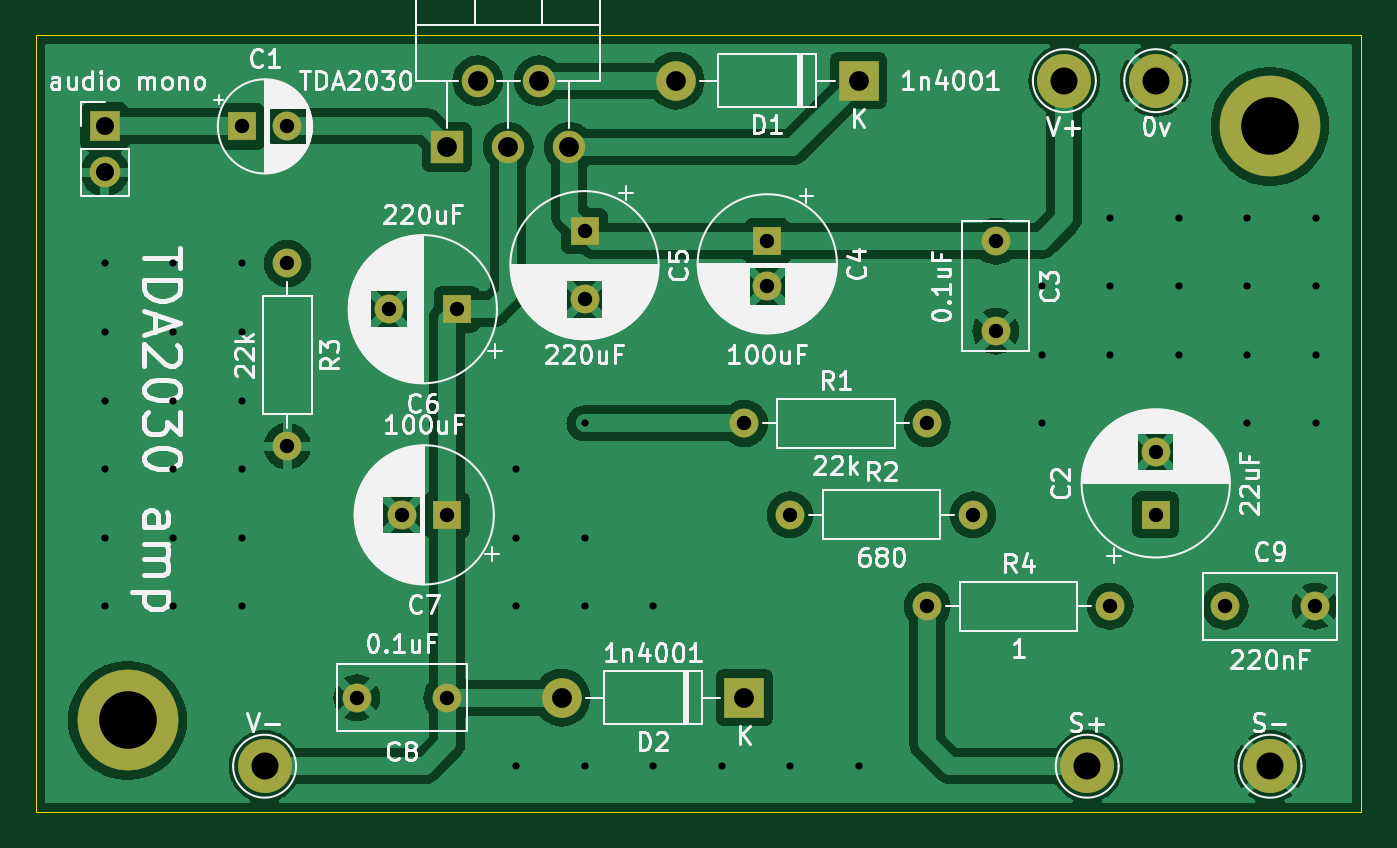
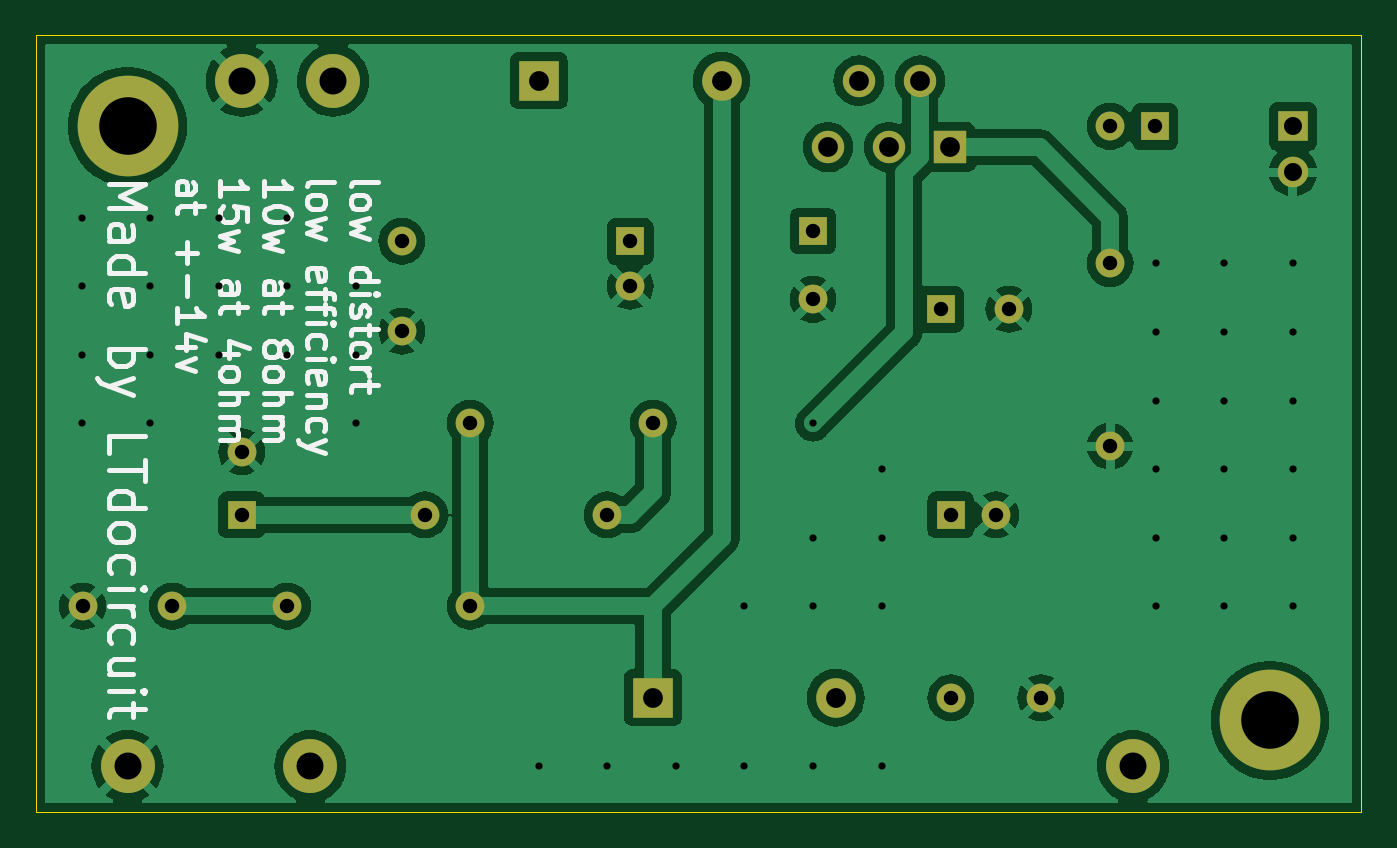
Circuit board: 11 layer files. Board 73.7 x 43.2 mm.
- bottom_copper: tda2030-B_Cu.gbr (89573 bytes)
- bottom_mask: tda2030-B_Mask.gbr (2600 bytes)
- paste: tda2030-B_Paste.gbr (465 bytes)
- bottom_silk: tda2030-B_Silkscreen.gbr (29664 bytes)
- outline: tda2030-Edge_Cuts.gbr (628 bytes)
- top_copper: tda2030-F_Cu.gbr (91207 bytes)
- top_mask: tda2030-F_Mask.gbr (2600 bytes)
- paste: tda2030-F_Paste.gbr (465 bytes)
- top_silk: tda2030-F_Silkscreen.gbr (124482 bytes)
- drill: tda2030-NPTH.drl (277 bytes)
- drill: tda2030-PTH.drl (1805 bytes)

=== bottom_copper: tda2030-B_Cu.gbr (89573 bytes, source omitted) ===
=== bottom_mask: tda2030-B_Mask.gbr ===
%TF.GenerationSoftware,KiCad,Pcbnew,8.0.3*%
%TF.CreationDate,2025-07-08T18:19:17+07:00*%
%TF.ProjectId,tda2030,74646132-3033-4302-9e6b-696361645f70,rev?*%
%TF.SameCoordinates,Original*%
%TF.FileFunction,Soldermask,Bot*%
%TF.FilePolarity,Negative*%
%FSLAX46Y46*%
G04 Gerber Fmt 4.6, Leading zero omitted, Abs format (unit mm)*
G04 Created by KiCad (PCBNEW 8.0.3) date 2025-07-08 18:19:17*
%MOMM*%
%LPD*%
G01*
G04 APERTURE LIST*
%ADD10R,1.600000X1.600000*%
%ADD11C,1.600000*%
%ADD12O,1.600000X1.600000*%
%ADD13C,5.600000*%
%ADD14R,1.700000X1.700000*%
%ADD15O,1.700000X1.700000*%
%ADD16C,3.000000*%
%ADD17R,2.200000X2.200000*%
%ADD18O,2.200000X2.200000*%
%ADD19R,1.800000X1.800000*%
%ADD20O,1.800000X1.800000*%
G04 APERTURE END LIST*
D10*
%TO.C,C7*%
X175220000Y-77470000D03*
D11*
X172720000Y-77470000D03*
%TD*%
D10*
%TO.C,C4*%
X193040000Y-62270000D03*
D11*
X193040000Y-64770000D03*
%TD*%
D10*
%TO.C,C5*%
X182880000Y-61697349D03*
D11*
X182880000Y-65497349D03*
%TD*%
%TO.C,R2*%
X194310000Y-77470000D03*
D12*
X204470000Y-77470000D03*
%TD*%
D13*
%TO.C,REF\u002A\u002A*%
X157480000Y-88900000D03*
%TD*%
D10*
%TO.C,C1*%
X163870000Y-55880000D03*
D11*
X166370000Y-55880000D03*
%TD*%
D14*
%TO.C,audio mono*%
X156210000Y-55880000D03*
D15*
X156210000Y-58420000D03*
%TD*%
D16*
%TO.C,V+*%
X209550000Y-53340000D03*
%TD*%
D11*
%TO.C,R4*%
X201930000Y-82550000D03*
D12*
X212090000Y-82550000D03*
%TD*%
D10*
%TO.C,C6*%
X175792651Y-66040000D03*
D11*
X171992651Y-66040000D03*
%TD*%
D17*
%TO.C,D1*%
X198120000Y-53340000D03*
D18*
X187960000Y-53340000D03*
%TD*%
D16*
%TO.C,S-*%
X220980000Y-91440000D03*
%TD*%
D17*
%TO.C,D2*%
X191770000Y-87630000D03*
D18*
X181610000Y-87630000D03*
%TD*%
D11*
%TO.C,C3*%
X205740000Y-62270000D03*
X205740000Y-67270000D03*
%TD*%
D16*
%TO.C,S+*%
X210820000Y-91440000D03*
%TD*%
%TO.C,0v*%
X214630000Y-53340000D03*
%TD*%
D13*
%TO.C,REF\u002A\u002A*%
X220980000Y-55880000D03*
%TD*%
D16*
%TO.C,V-*%
X165100000Y-91440000D03*
%TD*%
D19*
%TO.C,U1*%
X175240000Y-57040000D03*
D20*
X176940000Y-53340000D03*
X178640000Y-57040000D03*
X180340000Y-53340000D03*
X182040000Y-57040000D03*
%TD*%
D11*
%TO.C,R3*%
X166370000Y-63500000D03*
D12*
X166370000Y-73660000D03*
%TD*%
D11*
%TO.C,C9*%
X218480000Y-82550000D03*
X223480000Y-82550000D03*
%TD*%
D10*
%TO.C,C2*%
X214630000Y-77470000D03*
D11*
X214630000Y-73970000D03*
%TD*%
%TO.C,C8*%
X175220000Y-87630000D03*
X170220000Y-87630000D03*
%TD*%
%TO.C,R1*%
X191770000Y-72390000D03*
D12*
X201930000Y-72390000D03*
%TD*%
M02*

=== paste: tda2030-B_Paste.gbr ===
%TF.GenerationSoftware,KiCad,Pcbnew,8.0.3*%
%TF.CreationDate,2025-07-08T18:19:17+07:00*%
%TF.ProjectId,tda2030,74646132-3033-4302-9e6b-696361645f70,rev?*%
%TF.SameCoordinates,Original*%
%TF.FileFunction,Paste,Bot*%
%TF.FilePolarity,Positive*%
%FSLAX46Y46*%
G04 Gerber Fmt 4.6, Leading zero omitted, Abs format (unit mm)*
G04 Created by KiCad (PCBNEW 8.0.3) date 2025-07-08 18:19:17*
%MOMM*%
%LPD*%
G01*
G04 APERTURE LIST*
G04 APERTURE END LIST*
M02*

=== bottom_silk: tda2030-B_Silkscreen.gbr (29664 bytes, source omitted) ===
=== outline: tda2030-Edge_Cuts.gbr ===
%TF.GenerationSoftware,KiCad,Pcbnew,8.0.3*%
%TF.CreationDate,2025-07-08T18:19:17+07:00*%
%TF.ProjectId,tda2030,74646132-3033-4302-9e6b-696361645f70,rev?*%
%TF.SameCoordinates,Original*%
%TF.FileFunction,Profile,NP*%
%FSLAX46Y46*%
G04 Gerber Fmt 4.6, Leading zero omitted, Abs format (unit mm)*
G04 Created by KiCad (PCBNEW 8.0.3) date 2025-07-08 18:19:17*
%MOMM*%
%LPD*%
G01*
G04 APERTURE LIST*
%TA.AperFunction,Profile*%
%ADD10C,0.050000*%
%TD*%
G04 APERTURE END LIST*
D10*
X152400000Y-50800000D02*
X226060000Y-50800000D01*
X226060000Y-93980000D01*
X152400000Y-93980000D01*
X152400000Y-50800000D01*
M02*

=== top_copper: tda2030-F_Cu.gbr (91207 bytes, source omitted) ===
=== top_mask: tda2030-F_Mask.gbr ===
%TF.GenerationSoftware,KiCad,Pcbnew,8.0.3*%
%TF.CreationDate,2025-07-08T18:19:17+07:00*%
%TF.ProjectId,tda2030,74646132-3033-4302-9e6b-696361645f70,rev?*%
%TF.SameCoordinates,Original*%
%TF.FileFunction,Soldermask,Top*%
%TF.FilePolarity,Negative*%
%FSLAX46Y46*%
G04 Gerber Fmt 4.6, Leading zero omitted, Abs format (unit mm)*
G04 Created by KiCad (PCBNEW 8.0.3) date 2025-07-08 18:19:17*
%MOMM*%
%LPD*%
G01*
G04 APERTURE LIST*
%ADD10R,1.600000X1.600000*%
%ADD11C,1.600000*%
%ADD12O,1.600000X1.600000*%
%ADD13C,5.600000*%
%ADD14R,1.700000X1.700000*%
%ADD15O,1.700000X1.700000*%
%ADD16C,3.000000*%
%ADD17R,2.200000X2.200000*%
%ADD18O,2.200000X2.200000*%
%ADD19R,1.800000X1.800000*%
%ADD20O,1.800000X1.800000*%
G04 APERTURE END LIST*
D10*
%TO.C,C7*%
X175220000Y-77470000D03*
D11*
X172720000Y-77470000D03*
%TD*%
D10*
%TO.C,C4*%
X193040000Y-62270000D03*
D11*
X193040000Y-64770000D03*
%TD*%
D10*
%TO.C,C5*%
X182880000Y-61697349D03*
D11*
X182880000Y-65497349D03*
%TD*%
%TO.C,R2*%
X194310000Y-77470000D03*
D12*
X204470000Y-77470000D03*
%TD*%
D13*
%TO.C,REF\u002A\u002A*%
X157480000Y-88900000D03*
%TD*%
D10*
%TO.C,C1*%
X163870000Y-55880000D03*
D11*
X166370000Y-55880000D03*
%TD*%
D14*
%TO.C,audio mono*%
X156210000Y-55880000D03*
D15*
X156210000Y-58420000D03*
%TD*%
D16*
%TO.C,V+*%
X209550000Y-53340000D03*
%TD*%
D11*
%TO.C,R4*%
X201930000Y-82550000D03*
D12*
X212090000Y-82550000D03*
%TD*%
D10*
%TO.C,C6*%
X175792651Y-66040000D03*
D11*
X171992651Y-66040000D03*
%TD*%
D17*
%TO.C,D1*%
X198120000Y-53340000D03*
D18*
X187960000Y-53340000D03*
%TD*%
D16*
%TO.C,S-*%
X220980000Y-91440000D03*
%TD*%
D17*
%TO.C,D2*%
X191770000Y-87630000D03*
D18*
X181610000Y-87630000D03*
%TD*%
D11*
%TO.C,C3*%
X205740000Y-62270000D03*
X205740000Y-67270000D03*
%TD*%
D16*
%TO.C,S+*%
X210820000Y-91440000D03*
%TD*%
%TO.C,0v*%
X214630000Y-53340000D03*
%TD*%
D13*
%TO.C,REF\u002A\u002A*%
X220980000Y-55880000D03*
%TD*%
D16*
%TO.C,V-*%
X165100000Y-91440000D03*
%TD*%
D19*
%TO.C,U1*%
X175240000Y-57040000D03*
D20*
X176940000Y-53340000D03*
X178640000Y-57040000D03*
X180340000Y-53340000D03*
X182040000Y-57040000D03*
%TD*%
D11*
%TO.C,R3*%
X166370000Y-63500000D03*
D12*
X166370000Y-73660000D03*
%TD*%
D11*
%TO.C,C9*%
X218480000Y-82550000D03*
X223480000Y-82550000D03*
%TD*%
D10*
%TO.C,C2*%
X214630000Y-77470000D03*
D11*
X214630000Y-73970000D03*
%TD*%
%TO.C,C8*%
X175220000Y-87630000D03*
X170220000Y-87630000D03*
%TD*%
%TO.C,R1*%
X191770000Y-72390000D03*
D12*
X201930000Y-72390000D03*
%TD*%
M02*

=== paste: tda2030-F_Paste.gbr ===
%TF.GenerationSoftware,KiCad,Pcbnew,8.0.3*%
%TF.CreationDate,2025-07-08T18:19:17+07:00*%
%TF.ProjectId,tda2030,74646132-3033-4302-9e6b-696361645f70,rev?*%
%TF.SameCoordinates,Original*%
%TF.FileFunction,Paste,Top*%
%TF.FilePolarity,Positive*%
%FSLAX46Y46*%
G04 Gerber Fmt 4.6, Leading zero omitted, Abs format (unit mm)*
G04 Created by KiCad (PCBNEW 8.0.3) date 2025-07-08 18:19:17*
%MOMM*%
%LPD*%
G01*
G04 APERTURE LIST*
G04 APERTURE END LIST*
M02*

=== top_silk: tda2030-F_Silkscreen.gbr (124482 bytes, source omitted) ===
=== drill: tda2030-NPTH.drl ===
M48
; DRILL file {KiCad 8.0.3} date 2025-07-08T18:19:22+0700
; FORMAT={-:-/ absolute / inch / decimal}
; #@! TF.CreationDate,2025-07-08T18:19:22+07:00
; #@! TF.GenerationSoftware,Kicad,Pcbnew,8.0.3
; #@! TF.FileFunction,NonPlated,1,2,NPTH
FMAT,2
INCH
%
G90
G05
M30

=== drill: tda2030-PTH.drl ===
M48
; DRILL file {KiCad 8.0.3} date 2025-07-08T18:19:22+0700
; FORMAT={-:-/ absolute / inch / decimal}
; #@! TF.CreationDate,2025-07-08T18:19:22+07:00
; #@! TF.GenerationSoftware,Kicad,Pcbnew,8.0.3
; #@! TF.FileFunction,Plated,1,2,PTH
FMAT,2
INCH
; #@! TA.AperFunction,Plated,PTH,ViaDrill
T1C0.0157
; #@! TA.AperFunction,Plated,PTH,ComponentDrill
T2C0.0315
; #@! TA.AperFunction,Plated,PTH,ComponentDrill
T3C0.0394
; #@! TA.AperFunction,Plated,PTH,ComponentDrill
T4C0.0433
; #@! TA.AperFunction,Plated,PTH,ComponentDrill
T5C0.0591
; #@! TA.AperFunction,Plated,PTH,ComponentDrill
T6C0.1260
%
G90
G05
T1
X6.15Y-2.5
X6.15Y-2.65
X6.15Y-2.8
X6.15Y-2.95
X6.15Y-3.1
X6.15Y-3.25
X6.3Y-2.5
X6.3Y-2.65
X6.3Y-2.8
X6.3Y-2.95
X6.3Y-3.1
X6.3Y-3.25
X6.45Y-2.5
X6.45Y-2.65
X6.45Y-2.8
X6.45Y-2.95
X6.45Y-3.1
X6.45Y-3.25
X7.05Y-2.95
X7.05Y-3.1
X7.05Y-3.25
X7.05Y-3.6
X7.2Y-2.85
X7.2Y-3.1
X7.2Y-3.25
X7.2Y-3.6
X7.35Y-3.25
X7.35Y-3.6
X7.5Y-3.6
X7.65Y-3.6
X7.8Y-3.6
X8.2Y-2.55
X8.2Y-2.7
X8.2Y-2.85
X8.35Y-2.4
X8.35Y-2.55
X8.35Y-2.7
X8.5Y-2.4
X8.5Y-2.55
X8.5Y-2.7
X8.65Y-2.4
X8.65Y-2.55
X8.65Y-2.7
X8.65Y-2.85
X8.8Y-2.4
X8.8Y-2.55
X8.8Y-2.7
X8.8Y-2.85
T2
X6.4516Y-2.2
X6.55Y-2.2
X6.55Y-2.5
X6.55Y-2.9
X6.7016Y-3.45
X6.7714Y-2.6
X6.8Y-3.05
X6.8984Y-3.05
X6.8984Y-3.45
X6.921Y-2.6
X7.2Y-2.429
X7.2Y-2.5786
X7.55Y-2.85
X7.6Y-2.4516
X7.6Y-2.55
X7.65Y-3.05
X7.95Y-2.85
X7.95Y-3.25
X8.05Y-3.05
X8.1Y-2.4516
X8.1Y-2.6484
X8.35Y-3.25
X8.45Y-2.9122
X8.45Y-3.05
X8.6016Y-3.25
X8.7984Y-3.25
T3
X6.15Y-2.2
X6.15Y-2.3
T4
X6.8992Y-2.2457
X6.9661Y-2.1
X7.0331Y-2.2457
X7.1Y-2.1
X7.15Y-3.45
X7.1669Y-2.2457
X7.4Y-2.1
X7.55Y-3.45
X7.8Y-2.1
T5
X6.5Y-3.6
X8.25Y-2.1
X8.3Y-3.6
X8.45Y-2.1
X8.7Y-3.6
T6
X6.2Y-3.5
X8.7Y-2.2
M30

